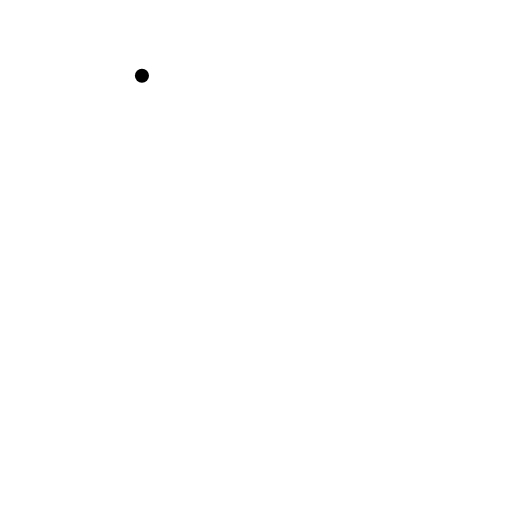
t = 0.00 s
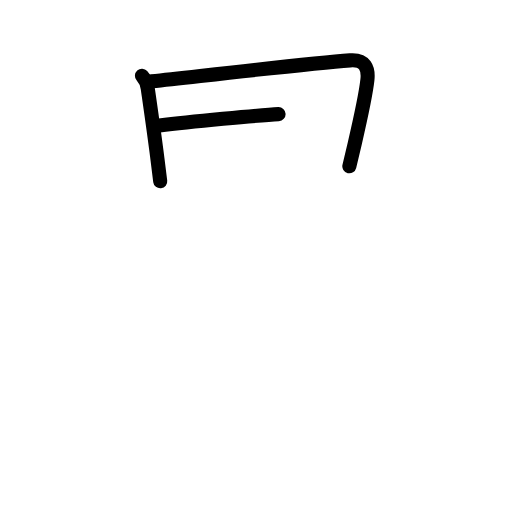
t = 2.60 s
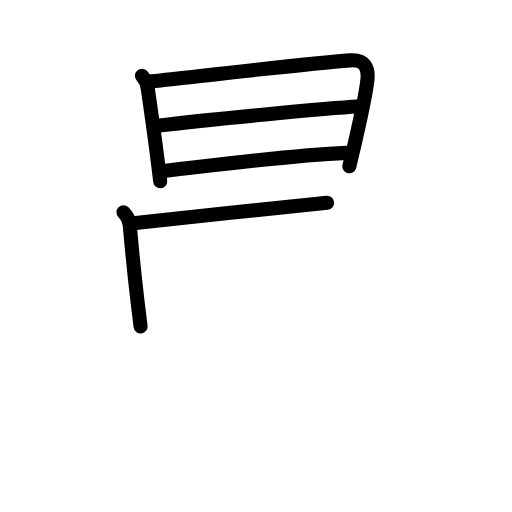
t = 5.20 s
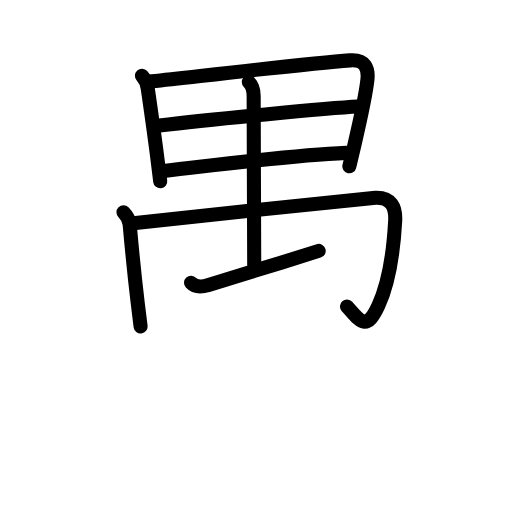
t = 7.80 s
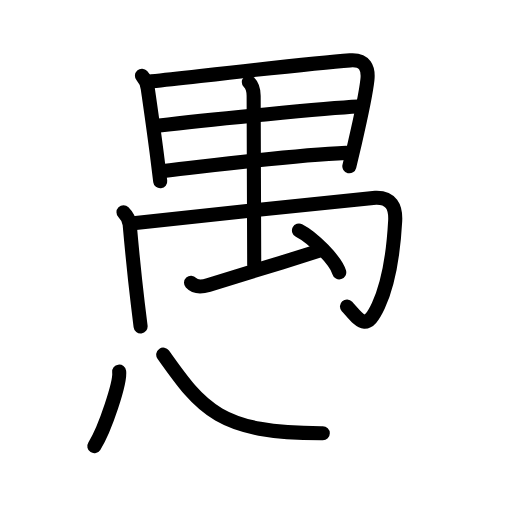
t = 10.40 s
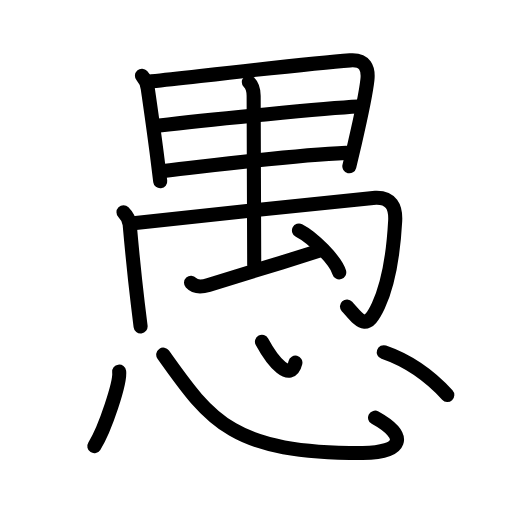
t = 13.00 s

The animated SVG that drew these frames (rendered in a browser with its animation timeline set to each time). Animation: 38 SMIL elements (animate=38); one cycle of 13.00 s.

<?xml version="1.0" encoding="UTF-8"?>
<!--
AniKanjiVG is licensed by CC-BY-SA Paul C. Sommerhoff (https://bitbucket.org/sommerhoff/anikanjivg).
AniKanjiVG uses KanjiVG which is licensed by CC-BY-SA Ulrich Apel (http://kanjivg.tagaini.net).
See also http://creativecommons.org/licenses/by-sa/3.0/
-->
<svg xmlns:kvg='http://kanjivg.tagaini.net' xmlns='http://www.w3.org/2000/svg' width='109' height='109' viewBox='0 0 109 109' style='fill:none;stroke:#000000;stroke-width:3;stroke-linecap:round;stroke-linejoin:round;' id="kvg:kanji_0611a"><g id="kvg:0611a" kvg:element="愚"><g id="kvg:0611a-g1" kvg:element="禺" kvg:position="top" kvg:phon="禺"><g id="kvg:0611a-g2" kvg:element="日"><g id="kvg:0611a-g3" kvg:element="田" kvg:part="1" kvg:variant="true"><path id="kvg:0611a-s1" kvg:type="㇑" d="M30.22,16.14c0.7,0.77,1.11,1.68,1.24,2.72c0.79,5.52,1.36,9.43,2.05,14.89c0.21,1.68,0.41,3.33,0.6,4.85"><animate attributeName="d" begin="0.0s" dur="0.3333333333333333s" from="M30.22,16.14C30.22,16.14,30.22,16.14,30.22,16.14" to="M30.22,16.14c0.7,0.77,1.11,1.68,1.24,2.72" />
<animate attributeName="d" begin="0.3333333333333333s" dur="0.3333333333333333s" from="M30.22,16.14c0.7,0.77,1.11,1.68,1.24,2.72c0,0,0,0,0,0,0" to="M30.22,16.14c0.7,0.77,1.11,1.68,1.24,2.72c0.79,5.52,1.36,9.43,2.05,14.89" />
<animate attributeName="d" begin="0.6666666666666666s" dur="0.3333333333333333s" from="M30.22,16.14c0.7,0.77,1.11,1.68,1.24,2.72c0.79,5.52,1.36,9.43,2.05,14.89c0,0,0,0,0,0,0" to="M30.22,16.14c0.7,0.77,1.11,1.68,1.24,2.72c0.79,5.52,1.36,9.43,2.05,14.89c0.21,1.68,0.41,3.33,0.6,4.85" />
</path>
<path id="kvg:0611a-s2" kvg:type="㇕a" d="M32.28,17.3c14.22-1.55,33.47-3.77,42.25-4.45c3.22-0.25,3.95,1.72,3.69,4.15c-0.34,3.11-1.35,7.75-2.7,13.57c-0.36,1.57-0.75,3.19-1.15,4.83"><animate attributeName="d" begin="1.0s" dur="0.25s" from="M32.28,17.3C32.28,17.3,32.28,17.3,32.28,17.3" to="M32.28,17.3c14.22-1.55,33.47-3.77,42.25-4.45" />
<animate attributeName="d" begin="1.25s" dur="0.25s" from="M32.28,17.3c14.22-1.55,33.47-3.77,42.25-4.45c0,0,0,0,0,0,0" to="M32.28,17.3c14.22-1.55,33.47-3.77,42.25-4.45c3.22-0.25,3.95,1.72,3.69,4.15" />
<animate attributeName="d" begin="1.5s" dur="0.25s" from="M32.28,17.3c14.22-1.55,33.47-3.77,42.25-4.45c3.22-0.25,3.95,1.72,3.69,4.15c0,0,0,0,0,0,0" to="M32.28,17.3c14.22-1.55,33.47-3.77,42.25-4.45c3.22-0.25,3.95,1.72,3.69,4.15c-0.34,3.11-1.35,7.75-2.7,13.57" />
<animate attributeName="d" begin="1.75s" dur="0.25s" from="M32.28,17.3c14.22-1.55,33.47-3.77,42.25-4.45c3.22-0.25,3.95,1.72,3.69,4.15c-0.34,3.11-1.35,7.75-2.7,13.57c0,0,0,0,0,0,0" to="M32.28,17.3c14.22-1.55,33.47-3.77,42.25-4.45c3.22-0.25,3.95,1.72,3.69,4.15c-0.34,3.11-1.35,7.75-2.7,13.57c-0.36,1.57-0.75,3.19-1.15,4.83" />
<animate attributeName="d" begin="0s" dur="1.0s" from="M-100,-100" to="M-100,-100" />
</path>
<path id="kvg:0611a-s3" kvg:type="㇐a" d="M33.94,26.71C44,25.5,69.88,23,76.21,22.69"><animate attributeName="d" begin="2.0s" dur="1.0s" from="M33.94,26.71C33.94,26.71,33.94,26.71,33.94,26.71" to="M33.94,26.71C44,25.5,69.88,23,76.21,22.69" />
<animate attributeName="d" begin="0s" dur="2.0s" from="M-100,-100" to="M-100,-100" />
</path>
<path id="kvg:0611a-s4" kvg:type="㇐a" d="M35.28,36.33c12.01-1.36,26.75-3.3,38.43-3.79"><animate attributeName="d" begin="3.0s" dur="1.0s" from="M35.28,36.33C35.28,36.33,35.28,36.33,35.28,36.33" to="M35.28,36.33c12.01-1.36,26.75-3.3,38.43-3.79" />
<animate attributeName="d" begin="0s" dur="3.0s" from="M-100,-100" to="M-100,-100" />
</path>
</g>
</g>
<g id="kvg:0611a-g4" kvg:element="禸"><path id="kvg:0611a-s5" kvg:type="㇑" d="M26.29,45.19c0.82,0.82,1.26,1.92,1.32,2.63c0.39,4.42,0.99,10.66,1.71,16.69c0.26,2.16,0.48,3.96,0.61,4.99"><animate attributeName="d" begin="4.0s" dur="0.3333333333333333s" from="M26.29,45.19C26.29,45.19,26.29,45.19,26.29,45.19" to="M26.29,45.19c0.82,0.82,1.26,1.92,1.32,2.63" />
<animate attributeName="d" begin="4.333333333333333s" dur="0.3333333333333333s" from="M26.29,45.19c0.82,0.82,1.26,1.92,1.32,2.63c0,0,0,0,0,0,0" to="M26.29,45.19c0.82,0.82,1.26,1.92,1.32,2.63c0.39,4.42,0.99,10.66,1.71,16.69" />
<animate attributeName="d" begin="4.666666666666667s" dur="0.3333333333333333s" from="M26.29,45.19c0.82,0.82,1.26,1.92,1.32,2.63c0.39,4.42,0.99,10.66,1.71,16.69c0,0,0,0,0,0,0" to="M26.29,45.19c0.82,0.82,1.26,1.92,1.32,2.63c0.39,4.42,0.99,10.66,1.71,16.69c0.26,2.16,0.48,3.96,0.61,4.99" />
<animate attributeName="d" begin="0s" dur="4.0s" from="M-100,-100" to="M-100,-100" />
</path>
<path id="kvg:0611a-s6" kvg:type="㇆a" d="M28.38,47.51c7.67-0.84,50.03-5.36,51.57-5.42c3.32-0.12,4.33,1.99,4.18,4.91c-0.31,5.71-1.33,13.22-3.58,18.07c-2.58,5.59-3.83,3.32-6.68,0.17"><animate attributeName="d" begin="5.0s" dur="0.25s" from="M28.38,47.51C28.38,47.51,28.38,47.51,28.38,47.51" to="M28.38,47.51c7.67-0.84,50.03-5.36,51.57-5.42" />
<animate attributeName="d" begin="5.25s" dur="0.25s" from="M28.38,47.51c7.67-0.84,50.03-5.36,51.57-5.42c0,0,0,0,0,0,0" to="M28.38,47.51c7.67-0.84,50.03-5.36,51.57-5.42c3.32-0.12,4.33,1.99,4.18,4.91" />
<animate attributeName="d" begin="5.5s" dur="0.25s" from="M28.38,47.51c7.67-0.84,50.03-5.36,51.57-5.42c3.32-0.12,4.33,1.99,4.18,4.91c0,0,0,0,0,0,0" to="M28.38,47.51c7.67-0.84,50.03-5.36,51.57-5.42c3.32-0.12,4.33,1.99,4.18,4.91c-0.31,5.71-1.33,13.22-3.58,18.07" />
<animate attributeName="d" begin="5.75s" dur="0.25s" from="M28.38,47.51c7.67-0.84,50.03-5.36,51.57-5.42c3.32-0.12,4.33,1.99,4.18,4.91c-0.31,5.71-1.33,13.22-3.58,18.07c0,0,0,0,0,0,0" to="M28.38,47.51c7.67-0.84,50.03-5.36,51.57-5.42c3.32-0.12,4.33,1.99,4.18,4.91c-0.31,5.71-1.33,13.22-3.58,18.07c-2.58,5.59-3.83,3.32-6.68,0.17" />
<animate attributeName="d" begin="0s" dur="5.0s" from="M-100,-100" to="M-100,-100" />
</path>
<g id="kvg:0611a-g5" kvg:element="田" kvg:part="2" kvg:variant="true"><path id="kvg:0611a-s7" kvg:type="㇑a" d="M52.97,17.48c0.77,0.77,1.03,1.77,1.03,2.93c0,6.46,0.12,32.44,0.12,35.96"><animate attributeName="d" begin="6.0s" dur="0.5s" from="M52.97,17.48C52.97,17.48,52.97,17.48,52.97,17.48" to="M52.97,17.48c0.77,0.77,1.03,1.77,1.03,2.93" />
<animate attributeName="d" begin="6.5s" dur="0.5s" from="M52.97,17.48c0.77,0.77,1.03,1.77,1.03,2.93c0,0,0,0,0,0,0" to="M52.97,17.48c0.77,0.77,1.03,1.77,1.03,2.93c0,6.46,0.12,32.44,0.12,35.96" />
<animate attributeName="d" begin="0s" dur="6.0s" from="M-100,-100" to="M-100,-100" />
</path>
</g>
<path id="kvg:0611a-s8" kvg:type="㇀" d="M40.67,60.21c0.95,1.04,2.56,0.82,3.74,0.46c3.32-1.02,15.21-4.66,23.43-7.26"><animate attributeName="d" begin="7.0s" dur="0.5s" from="M40.67,60.21C40.67,60.21,40.67,60.21,40.67,60.21" to="M40.67,60.21c0.95,1.04,2.56,0.82,3.74,0.46" />
<animate attributeName="d" begin="7.5s" dur="0.5s" from="M40.67,60.21c0.95,1.04,2.56,0.82,3.74,0.46c0,0,0,0,0,0,0" to="M40.67,60.21c0.95,1.04,2.56,0.82,3.74,0.46c3.32-1.02,15.21-4.66,23.43-7.26" />
<animate attributeName="d" begin="0s" dur="7.0s" from="M-100,-100" to="M-100,-100" />
</path>
<path id="kvg:0611a-s9" kvg:type="㇔" d="M63.65,49.06c3.03,1.54,7.82,6.43,8.57,8.92"><animate attributeName="d" begin="8.0s" dur="1.0s" from="M63.65,49.06C63.65,49.06,63.65,49.06,63.65,49.06" to="M63.65,49.06c3.03,1.54,7.82,6.43,8.57,8.92" />
<animate attributeName="d" begin="0s" dur="8.0s" from="M-100,-100" to="M-100,-100" />
</path>
</g>
</g>
<g id="kvg:0611a-g6" kvg:element="心" kvg:position="bottom" kvg:radical="general"><path id="kvg:0611a-s10" kvg:type="㇔" d="M25.37,79.12c0.29,2.24-2.94,12.13-5.29,15.86"><animate attributeName="d" begin="9.0s" dur="1.0s" from="M25.37,79.12C25.37,79.12,25.37,79.12,25.37,79.12" to="M25.37,79.12c0.29,2.24-2.94,12.13-5.29,15.86" />
<animate attributeName="d" begin="0s" dur="9.0s" from="M-100,-100" to="M-100,-100" />
</path>
<path id="kvg:0611a-s11" kvg:type="㇟b" d="M34.75,75.5c10.25,14.5,15,21,42.46,20.93c8.54-0.02,9.79-3.56,2.64-7.51"><animate attributeName="d" begin="10.0s" dur="0.5s" from="M34.75,75.5C34.75,75.5,34.75,75.5,34.75,75.5" to="M34.75,75.5c10.25,14.5,15,21,42.46,20.93" />
<animate attributeName="d" begin="10.5s" dur="0.5s" from="M34.75,75.5c10.25,14.5,15,21,42.46,20.93c0,0,0,0,0,0,0" to="M34.75,75.5c10.25,14.5,15,21,42.46,20.93c8.54-0.02,9.79-3.56,2.64-7.51" />
<animate attributeName="d" begin="0s" dur="10.0s" from="M-100,-100" to="M-100,-100" />
</path>
<path id="kvg:0611a-s12" kvg:type="㇔a" d="M55.77,72.75c2.36,4.38,6.11,8.69,7.12,4.46"><animate attributeName="d" begin="11.0s" dur="1.0s" from="M55.77,72.75C55.77,72.75,55.77,72.75,55.77,72.75" to="M55.77,72.75c2.36,4.38,6.11,8.69,7.12,4.46" />
<animate attributeName="d" begin="0s" dur="11.0s" from="M-100,-100" to="M-100,-100" />
</path>
<path id="kvg:0611a-s13" kvg:type="㇔" d="M81.7,74.98c5.28,1.82,9.42,4.64,13.53,9.11"><animate attributeName="d" begin="12.0s" dur="1.0s" from="M81.7,74.98C81.7,74.98,81.7,74.98,81.7,74.98" to="M81.7,74.98c5.28,1.82,9.42,4.64,13.53,9.11" />
<animate attributeName="d" begin="0s" dur="12.0s" from="M-100,-100" to="M-100,-100" />
</path>
</g>
</g>
</svg>
